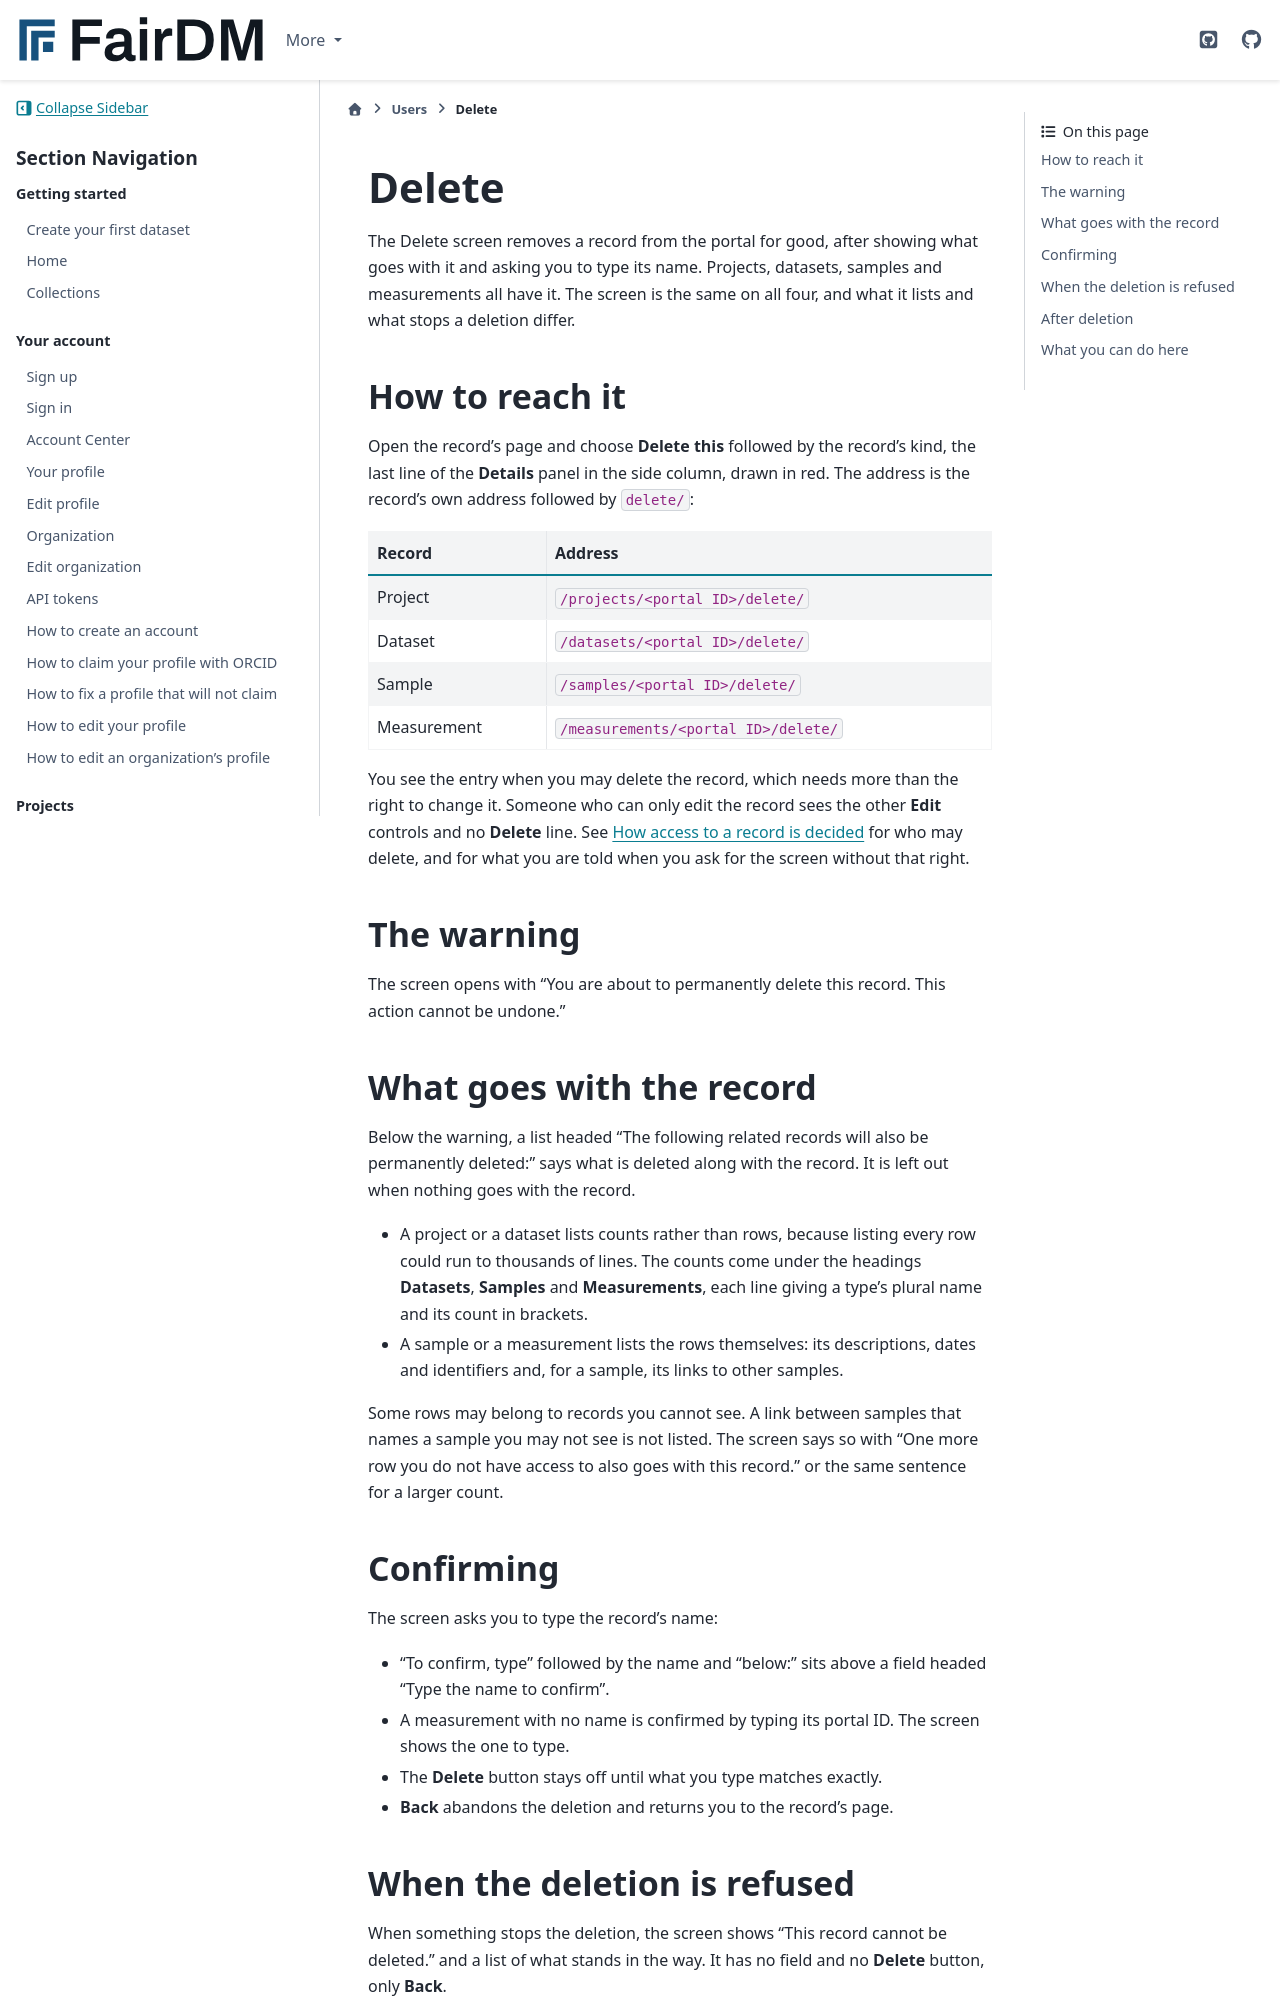

repository: FAIR-DM/fairdm · page: 0.6/users/editing-a-record/delete.html · generator: sphinx

# Delete

The Delete screen removes a record from the portal for good, after showing what goes with it and asking you to type its name. Projects, datasets, samples and measurements all have it. The screen is the same on all four, and what it lists and what stops a deletion differ.

## How to reach it

Open the record's page and choose **Delete this** followed by the record's kind, the last line of the **Details** panel in the side column, drawn in red. The address is the record's own address followed by `delete/`:

| Record | Address |
|---|---|
| Project | `/projects/<portal ID>/delete/` |
| Dataset | `/datasets/<portal ID>/delete/` |
| Sample | `/samples/<portal ID>/delete/` |
| Measurement | `/measurements/<portal ID>/delete/` |

You see the entry when you may delete the record, which needs more than the right to change it. Someone who can only edit the record sees the other **Edit** controls and no **Delete** line. See [How access to a record is decided](../../explanation/how-access-to-a-record-is-decided.md) for who may delete, and for what you are told when you ask for the screen without that right.

## The warning

The screen opens with "You are about to permanently delete this record. This action cannot be undone."

## What goes with the record

Below the warning, a list headed "The following related records will also be permanently deleted:" says what is deleted along with the record. It is left out when nothing goes with the record.

- A project or a dataset lists counts rather than rows, because listing every row could run to thousands of lines. The counts come under the headings **Datasets**, **Samples** and **Measurements**, each line giving a type's plural name and its count in brackets.
- A sample or a measurement lists the rows themselves: its descriptions, dates and identifiers and, for a sample, its links to other samples.

Some rows may belong to records you cannot see. A link between samples that names a sample you may not see is not listed. The screen says so with "One more row you do not have access to also goes with this record." or the same sentence for a larger count.

## Confirming

The screen asks you to type the record's name:

- "To confirm, type" followed by the name and "below:" sits above a field headed "Type the name to confirm".
- A measurement with no name is confirmed by typing its portal ID. The screen shows the one to type.
- The **Delete** button stays off until what you type matches exactly.
- **Back** abandons the deletion and returns you to the record's page.
